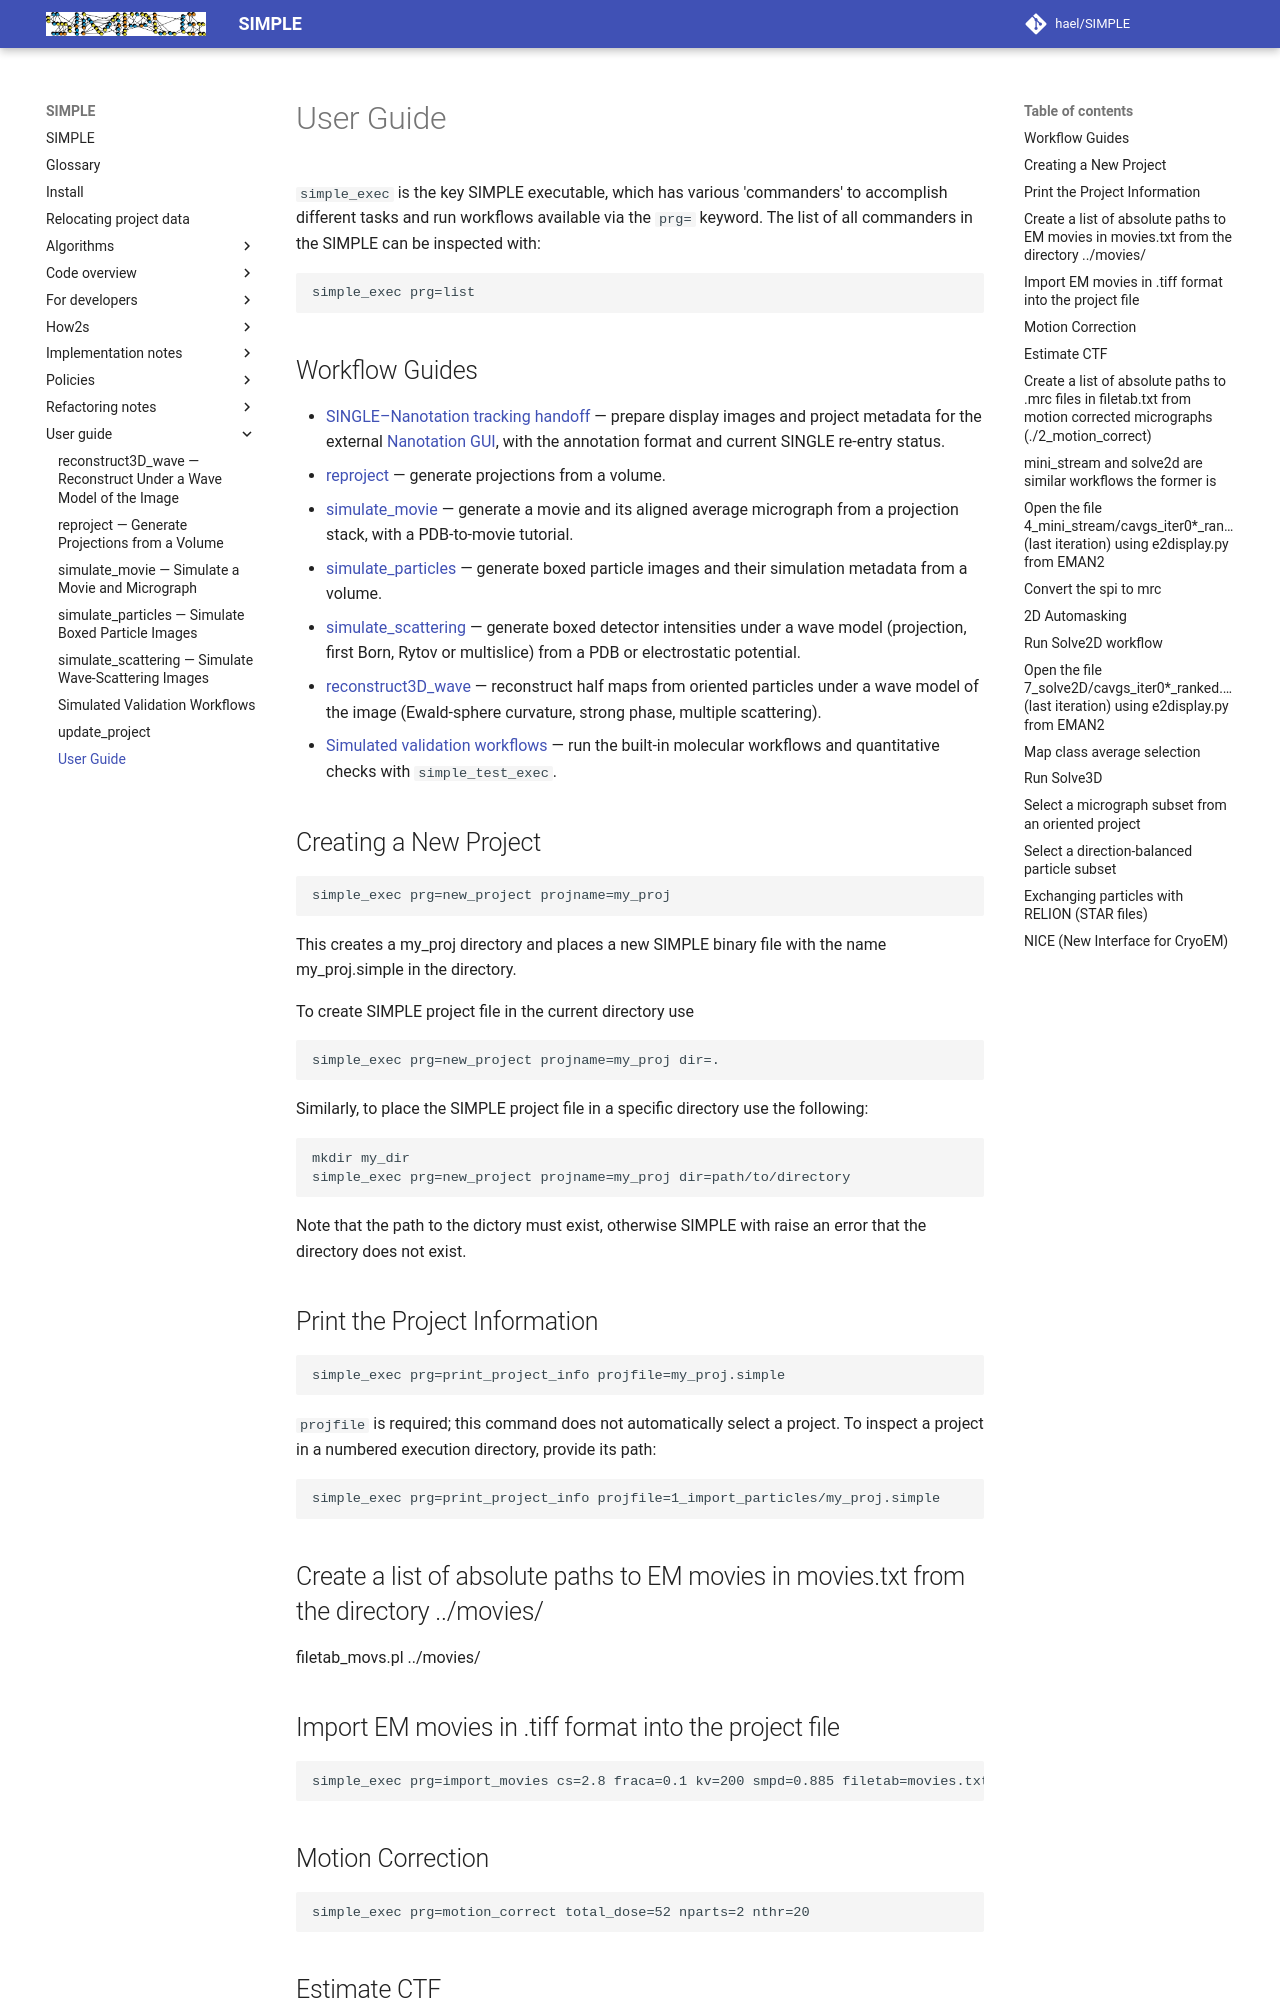

repository: hael/SIMPLE · page: user_guide/user_guide.html · generator: mkdocs

# User Guide

`simple_exec` is the key SIMPLE executable, which has various 'commanders' to accomplish different tasks and run workflows available via the `prg=` keyword. The list of all commanders in the SIMPLE can be inspected with:
```shell
simple_exec prg=list
```

## Workflow Guides

- [SINGLE–Nanotation tracking handoff](../policies/tseries_tracking_external_gui_contract.md) —
  prepare display images and project metadata for the external
  [Nanotation GUI](https://github.com/cyrilreboul/nanotation), with the annotation
  format and current SINGLE re-entry status.
- [reproject](reproject.md) — generate projections from a volume.
- [simulate_movie](simulate_movie.md) — generate a movie and its aligned
  average micrograph from a projection stack, with a PDB-to-movie tutorial.
- [simulate_particles](simulate_particles.md) — generate boxed particle
  images and their simulation metadata from a volume.
- [simulate_scattering](simulate_scattering.md) — generate boxed detector
  intensities under a wave model (projection, first Born, Rytov or multislice)
  from a PDB or electrostatic potential.
- [reconstruct3D_wave](reconstruct3D_wave.md) — reconstruct half maps from
  oriented particles under a wave model of the image (Ewald-sphere curvature,
  strong phase, multiple scattering).
- [Simulated validation workflows](simulated_workflows.md) — run the
  built-in molecular workflows and quantitative checks with `simple_test_exec`.

## Creating a New Project
```
simple_exec prg=new_project projname=my_proj
```
This creates a my_proj directory and places a new SIMPLE binary file with the name my_proj.simple in the directory.

To create SIMPLE project file in the current directory use
```
simple_exec prg=new_project projname=my_proj dir=.
```

Similarly, to place the SIMPLE project file in a specific directory use the following:
```
mkdir my_dir
simple_exec prg=new_project projname=my_proj dir=path/to/directory
```
Note that the path to the dictory must exist, otherwise SIMPLE with raise an error that the directory does not exist.

## Print the Project Information
```
simple_exec prg=print_project_info projfile=my_proj.simple
```
`projfile` is required; this command does not automatically select a project.
To inspect a project in a numbered execution directory, provide its path:

```shell
simple_exec prg=print_project_info projfile=1_import_particles/my_proj.simple
```

## Create a list of absolute paths to EM movies in movies.txt from the directory ../movies/
filetab_movs.pl ../movies/

## Import  EM movies in .tiff format into the project file
```
simple_exec prg=import_movies cs=2.8 fraca=0.1 kv=200 smpd=0.885 filetab=movies.txt
```

## Motion Correction
```
simple_exec prg=motion_correct total_dose=52 nparts=2 nthr=20
```

## Estimate CTF
```
simple_exec prg=ctf_estimate nparts=2 nthr=40
```

## Create a list of absolute paths to .mrc files in filetab.txt from motion corrected micrographs (./2_motion_correct)
```
filetab_mrc.pl 2_motion_correct/
simple_exec prg=mini_stream cs=2.8 fraca=0.1 kv=200 smpd=0.885 nthr=36 filetab=filetab.txt
```

## mini_stream and solve2d are similar workflows the former is 

## Open the file 4_mini_stream/cavgs_iter0*_ranked.mrc (last iteration) using e2display.py from EMAN2
cd 4_mini_stream
E2display.py

Click the middle mouse button to open up a popup in e2display
Select "Del" button in the popup window. Then select all the images that should be removed. Next click "Save" top open the save window and save the remaining images into a file named "selected.spi"

## Convert the spi to mrc
```
simple_exec prg=convert stk=4_mini_stream/selected.spi outstk=selected.mrc smpd=0.885
```
